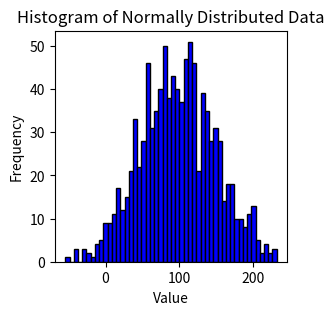

Python code for this plot:
import matplotlib.pyplot as plt
import numpy as np

x = np.random.normal(100, 50, 1000)
fig = plt.figure(figsize=(3, 3))
plt.hist(x, bins=50, color='blue', edgecolor='black')
plt.title('Histogram of Normally Distributed Data')
plt.xlabel('Value')
plt.ylabel('Frequency')
plt.show()
